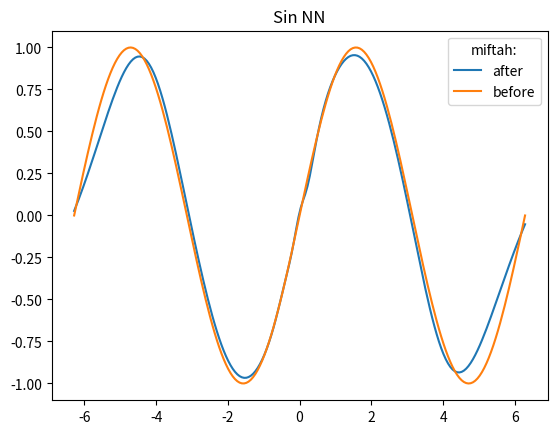

Here is the Python script that generated this plot:
import numpy as np
import matplotlib.pyplot as plt

np.random.seed(1)
x = np.linspace(-2 * np.pi, 2 * np.pi, 200)[:, None]
y = np.sin(x)
learning_rate = 0.001


def tanh(x):
    return np.tanh(x)

def derivative_tanh(x):
    return 1 - tanh(x)**2


w1 = np.random.uniform(0, 1, (1, 10))
w2 = np.random.uniform(0, 1, (10, 10))
w3 = np.random.uniform(0, 1, (10, 1))

b1 = np.full((1, 10), 0.1)
b2 = np.full((1, 10), 0.1)
b3 = np.full((1, 1), 0.1)


for i in range(5000):
    a1 = x
    z2 = a1.dot(w1) + b1
    a2 = tanh(z2)
    z3 = a2.dot(w2) + b2
    a3 = tanh(z3)
    z4 = a3.dot(w3) + b3

    cost = np.sum((z4 - y)**2)/2

    # backpropagation
    z4_delta = z4 - y
    dw3 = a3.T.dot(z4_delta)
    db3 = np.sum(z4_delta, axis=0, keepdims=True)

    z3_delta = z4_delta.dot(w3.T) * derivative_tanh(z3)
    dw2 = a2.T.dot(z3_delta)
    db2 = np.sum(z3_delta, axis=0, keepdims=True)

    z2_delta = z3_delta.dot(w2.T) * derivative_tanh(z2)
    dw1 = x.T.dot(z2_delta)
    db1 = np.sum(z2_delta, axis=0, keepdims=True)

    # update parameters
    for param, gradient in zip([w1, w2, w3, b1, b2, b3], [dw1, dw2, dw3, db1, db2, db3]):
        param -= learning_rate * gradient

plt.plot(x, z4, label='after')
plt.plot(x, y, label='before')

plt.legend(title='miftah:')
plt.title('Sin NN')

plt.show()
